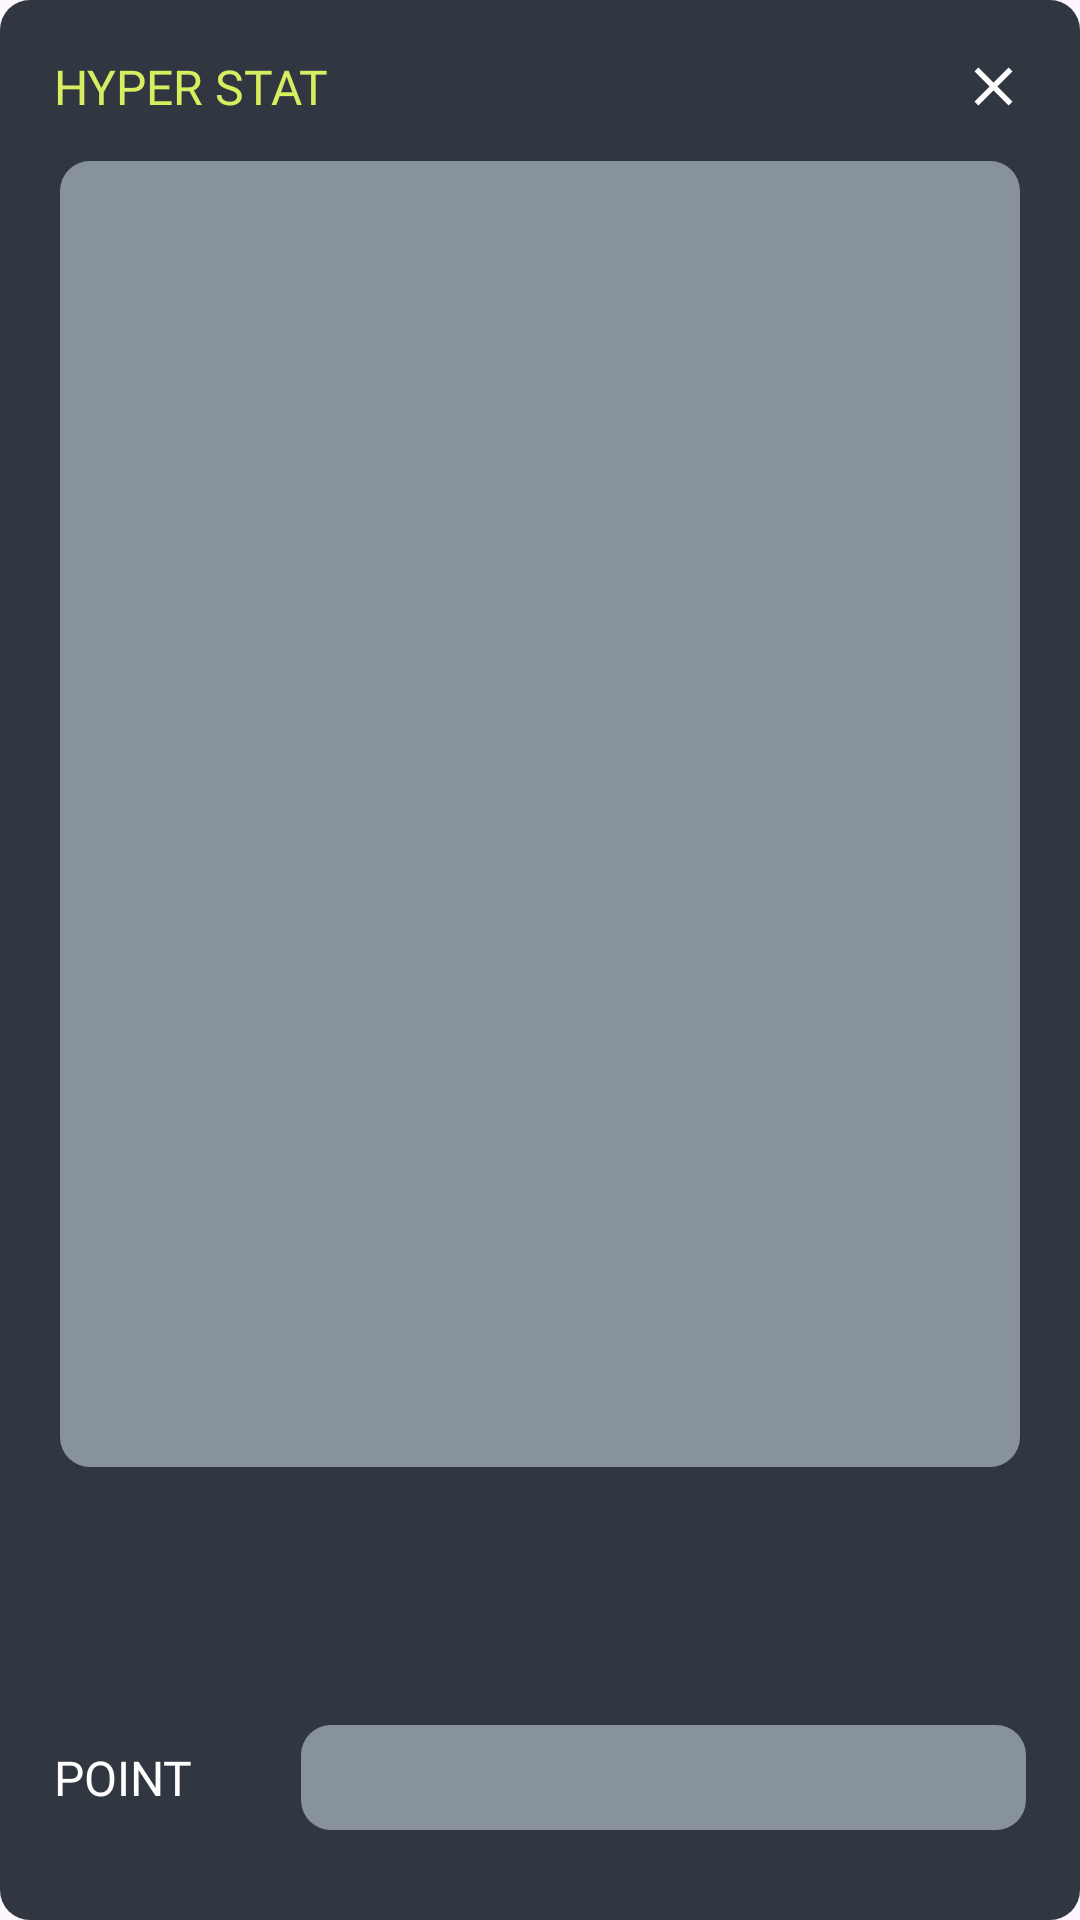

The Android layout XML behind this screen, and the referenced resources:
<!-- AndroidManifest.xml: application theme Theme.MapleCalendar -->
<!-- res/layout/fragment_hyper_stat.xml -->
<?xml version="1.0" encoding="utf-8"?>
<layout xmlns:android="http://schemas.android.com/apk/res/android"
    xmlns:app="http://schemas.android.com/apk/res-auto"
    xmlns:tools="http://schemas.android.com/tools">

    <data>

        <variable
            name="vm"
            type="com.bodan.maplecalendar.presentation.views.CharacterViewModel" />

    </data>

    <LinearLayout
        android:layout_width="match_parent"
        android:layout_height="match_parent">

        <androidx.constraintlayout.widget.ConstraintLayout
            android:layout_width="match_parent"
            android:layout_height="match_parent"
            android:background="@drawable/shape_character">

            <androidx.constraintlayout.widget.Guideline
                android:id="@+id/gl_left_hyper_stat"
                android:layout_width="wrap_content"
                android:layout_height="wrap_content"
                android:orientation="vertical"
                app:layout_constraintGuide_begin="@dimen/guideline_medium" />

            <androidx.constraintlayout.widget.Guideline
                android:id="@+id/gl_top_hyper_stat"
                android:layout_width="wrap_content"
                android:layout_height="wrap_content"
                android:orientation="horizontal"
                app:layout_constraintGuide_begin="@dimen/guideline_medium" />

            <TextView
                android:id="@+id/tv_title_hyper_stat"
                android:layout_width="wrap_content"
                android:layout_height="wrap_content"
                android:fontFamily="@font/pretendardbold"
                android:text="@string/text_title_hyper_stat"
                android:textColor="@color/character_info"
                android:textSize="@dimen/title_font_size_big"
                app:layout_constraintBottom_toTopOf="@id/mcv_first_hyper_stat"
                app:layout_constraintStart_toEndOf="@id/gl_left_hyper_stat"
                app:layout_constraintTop_toBottomOf="@id/gl_top_hyper_stat" />

            <androidx.appcompat.widget.AppCompatImageButton
                android:id="@+id/ib_hyper_stat"
                android:layout_width="0dp"
                android:layout_height="0dp"
                android:background="@drawable/shape_close"
                android:onClick="@{() -> vm.closeHyperStat()}"
                app:layout_constraintBottom_toBottomOf="@id/tv_title_hyper_stat"
                app:layout_constraintDimensionRatio="1:1"
                app:layout_constraintEnd_toStartOf="@id/gl_right_hyper_stat"
                app:layout_constraintTop_toBottomOf="@id/gl_top_hyper_stat" />

            <com.google.android.material.card.MaterialCardView
                android:id="@+id/mcv_first_hyper_stat"
                android:layout_width="0dp"
                android:layout_height="0dp"
                android:layout_marginTop="@dimen/guideline_small"
                android:layout_marginBottom="@dimen/guideline_small"
                app:cardBackgroundColor="@color/character"
                app:cardCornerRadius="1dp"
                app:layout_constraintBottom_toTopOf="@id/mcv_second_hyper_stat"
                app:layout_constraintEnd_toStartOf="@id/gl_right_hyper_stat"
                app:layout_constraintStart_toEndOf="@id/gl_left_hyper_stat"
                app:layout_constraintTop_toBottomOf="@id/tv_title_hyper_stat"
                app:strokeWidth="0dp">

                <androidx.constraintlayout.widget.ConstraintLayout
                    android:layout_width="match_parent"
                    android:layout_height="match_parent"
                    android:background="@drawable/shape_character">

                    <androidx.viewpager2.widget.ViewPager2
                        android:id="@+id/vp_hyper_stat"
                        android:layout_width="0dp"
                        android:layout_height="0dp"
                        android:layout_marginBottom="@dimen/guideline_small"
                        android:background="@drawable/shape_default_stat"
                        app:layout_constraintBottom_toTopOf="@id/tl_hyper_stat"
                        app:layout_constraintEnd_toEndOf="parent"
                        app:layout_constraintStart_toStartOf="parent"
                        app:layout_constraintTop_toTopOf="parent" />

                    <com.google.android.material.tabs.TabLayout
                        android:id="@+id/tl_hyper_stat"
                        android:layout_width="wrap_content"
                        android:layout_height="wrap_content"
                        android:background="@color/character"
                        app:layout_constraintBottom_toBottomOf="parent"
                        app:layout_constraintStart_toStartOf="parent"
                        app:layout_constraintTop_toBottomOf="@id/vp_hyper_stat"
                        app:tabBackground="@drawable/shape_hyper_stat_tab"
                        app:tabGravity="center"
                        app:tabIndicatorHeight="0dp"
                        app:tabTextAppearance="@style/HyperStatTabLayoutText"
                        app:tabTextColor="@color/white1" />

                </androidx.constraintlayout.widget.ConstraintLayout>

            </com.google.android.material.card.MaterialCardView>

            <com.google.android.material.card.MaterialCardView
                android:id="@+id/mcv_second_hyper_stat"
                android:layout_width="0dp"
                android:layout_height="wrap_content"
                android:layout_marginTop="@dimen/guideline_small"
                android:layout_marginBottom="@dimen/guideline_small"
                app:cardBackgroundColor="@color/character"
                app:cardCornerRadius="1dp"
                app:layout_constraintBottom_toTopOf="@id/gl_bottom_hyper_stat"
                app:layout_constraintEnd_toStartOf="@id/gl_right_hyper_stat"
                app:layout_constraintStart_toEndOf="@id/gl_left_hyper_stat"
                app:layout_constraintTop_toBottomOf="@id/mcv_first_hyper_stat"
                app:strokeWidth="0dp">

                <androidx.constraintlayout.widget.ConstraintLayout
                    android:layout_width="match_parent"
                    android:layout_height="match_parent">

                    <TextView
                        android:id="@+id/tv_remain_point_hyper_stat"
                        android:layout_width="wrap_content"
                        android:layout_height="wrap_content"
                        android:fontFamily="@font/pretendardbold"
                        android:text="@string/text_hyper_stat_remain_point"
                        android:textColor="@color/white1"
                        android:textSize="@dimen/font_size_medium"
                        app:layout_constraintBottom_toBottomOf="parent"
                        app:layout_constraintStart_toStartOf="parent"
                        app:layout_constraintTop_toTopOf="parent" />

                    <TextView
                        android:id="@+id/tv_remain_point_value_hyper_stat"
                        android:layout_width="0dp"
                        android:layout_height="wrap_content"
                        android:layout_marginStart="@dimen/guideline_largest"
                        android:background="@drawable/shape_default_stat"
                        android:fontFamily="@font/pretendardregular"
                        android:padding="@dimen/guideline_smaller"
                        android:text="@{vm.characterHyperStatRemainPoint}"
                        android:textAlignment="viewEnd"
                        android:textColor="@color/white1"
                        android:textSize="@dimen/font_size_little_small"
                        app:layout_constraintBottom_toBottomOf="parent"
                        app:layout_constraintEnd_toEndOf="parent"
                        app:layout_constraintStart_toEndOf="@id/tv_remain_point_hyper_stat"
                        app:layout_constraintTop_toTopOf="parent" />

                </androidx.constraintlayout.widget.ConstraintLayout>

            </com.google.android.material.card.MaterialCardView>

            <androidx.constraintlayout.widget.Guideline
                android:id="@+id/gl_bottom_hyper_stat"
                android:layout_width="wrap_content"
                android:layout_height="wrap_content"
                android:orientation="horizontal"
                app:layout_constraintGuide_end="@dimen/guideline_medium" />

            <androidx.constraintlayout.widget.Guideline
                android:id="@+id/gl_right_hyper_stat"
                android:layout_width="wrap_content"
                android:layout_height="wrap_content"
                android:orientation="vertical"
                app:layout_constraintGuide_end="@dimen/guideline_medium" />

        </androidx.constraintlayout.widget.ConstraintLayout>

    </LinearLayout>

</layout>
<!-- resources referenced by this layout -->
<resources>
  <color name="character">#FF313740</color>
  <color name="character_info">#FFD6EE5F</color>
  <color name="white1">#FEFFFFFF</color>
  <dimen name="font_size_little_small">14sp</dimen>
  <dimen name="font_size_medium">16sp</dimen>
  <dimen name="guideline_largest">36dp</dimen>
  <dimen name="guideline_medium">16dp</dimen>
  <dimen name="guideline_small">12dp</dimen>
  <dimen name="guideline_smaller">8dp</dimen>
  <dimen name="title_font_size_big">20sp</dimen>
  <!-- drawable shape_character (drawable) -->
  <?xml version="1.0" encoding="utf-8"?>
  <shape xmlns:android="http://schemas.android.com/apk/res/android" android:id="@+id/listview_background_shape">
      <padding android:left="2dp"
          android:top="2dp"
          android:right="2dp"
          android:bottom="2dp" />
      <corners android:radius="10dp" />
      <solid android:color="@color/character" />
  </shape>
  <!-- drawable shape_close (drawable) -->
  <vector android:height="24dp"
      android:tint="@color/white1"
      android:viewportHeight="24"
      android:viewportWidth="24"
      android:width="24dp"
      xmlns:android="http://schemas.android.com/apk/res/android">
  
      <path android:fillColor="@color/white1" android:pathData="M19,6.41L17.59,5 12,10.59 6.41,5 5,6.41 10.59,12 5,17.59 6.41,19 12,13.41 17.59,19 19,17.59 13.41,12z"/>
  
  </vector>
  <!-- drawable shape_default_stat (drawable) -->
  <?xml version="1.0" encoding="utf-8"?>
  <shape xmlns:android="http://schemas.android.com/apk/res/android" android:id="@+id/listview_background_shape">
      <padding android:left="2dp"
          android:top="2dp"
          android:right="2dp"
          android:bottom="2dp" />
      <corners android:radius="10dp" />
      <solid android:color="@color/stat_background1" />
  </shape>
  <!-- drawable shape_hyper_stat_tab (drawable) -->
  <?xml version="1.0" encoding="utf-8"?>
  <shape xmlns:android="http://schemas.android.com/apk/res/android"
      android:shape="rectangle">
  
      <corners android:radius="20dp" />
  
      <solid android:color="@color/selector_hyper_stat" />
  
  </shape>
  <string name="text_hyper_stat_remain_point">POINT</string>
  <string name="text_title_hyper_stat">HYPER STAT</string>
  <style name="HyperStatTabLayoutText" parent="TextAppearance.Design.Tab">
          
          <item name="android:textSize">@dimen/font_size_small</item>
  
          <item name="fontFamily">@font/pretendardregular</item>
          
      </style>
  <style name="Theme.MapleCalendar" parent="Base.Theme.MapleCalendar" />
  <color name="stat_background1">#FF88929D</color>
  <dimen name="font_size_small">12sp</dimen>
  <style name="Base.Theme.MapleCalendar" parent="Theme.Material3.DayNight.NoActionBar">
  
          <item name="colorPrimary">@color/main</item>
  
      </style>
  <color name="main">#FFF09636</color>
</resources>
